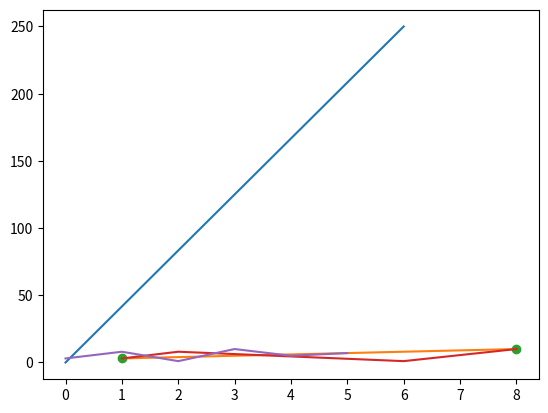

Source code (Python):
#Matplotlib is a low level graph plotting library in python that serves as a visualization utility.
#pip install matplotlib
import matplotlib

print(matplotlib.__version__)

#-----------------------------------
#Most of the Matplotlib utilities lies under the pyplot submodule, and are usually imported under the plt alias:
#Example
#Draw a line in a diagram from position (0,0) to position (6,250):

import matplotlib.pyplot as plt
import numpy as np

xpoints = np.array([0, 6])
ypoints = np.array([0, 250])

plt.plot(xpoints, ypoints)
plt.show()
#-----------------------------------------
#Plotting x and y points
#The plot() function is used to draw points (markers) in a diagram.

#By default, the plot() function draws a line from point to point.

#The function takes parameters for specifying points in the diagram.

#Parameter 1 is an array containing the points on the x-axis.

#Parameter 2 is an array containing the points on the y-axis.

#If we need to plot a line from (1, 3) to (8, 10), we have to pass two arrays [1, 8] and [3, 10] to the plot function.


import matplotlib.pyplot as plt
import numpy as np

xpoints = np.array([1, 8])
ypoints = np.array([3, 10])

plt.plot(xpoints, ypoints)
plt.show()
#--------------------------------------------------

#Plotting Without Line
#To plot only the markers, you can use shortcut string notation parameter 'o', which means 'rings'.

import matplotlib.pyplot as plt
import numpy as np

xpoints = np.array([1, 8])
ypoints = np.array([3, 10])

plt.plot(xpoints, ypoints, 'o')
plt.show()
#------------------------------------------------------------
#Multiple Points
#You can plot as many points as you like, just make sure you have the same number of points in both axis.
#Example
#Draw a line in a diagram from position (1, 3) to (2, 8) then to (6, 1) and finally to position (8, 10):

import matplotlib.pyplot as plt
import numpy as np

xpoints = np.array([1, 2, 6, 8])
ypoints = np.array([3, 8, 1, 10])

plt.plot(xpoints, ypoints)
plt.show()
#--------------------------------------------------------

#Default X-Points
#If we do not specify the points in the x-axis, they will get the default values 0, 1, 2, 3, (etc. depending on the length of the y-points.

#So, if we take the same example as above, and leave out the x-points, the diagram will look like this:

#Example
#Plotting without x-points:

import matplotlib.pyplot as plt
import numpy as np

ypoints = np.array([3, 8, 1, 10, 5, 7])

plt.plot(ypoints)
plt.show()


#The x-points in the example above is [0, 1, 2, 3, 4, 5]
#--------------------------------------------------------
